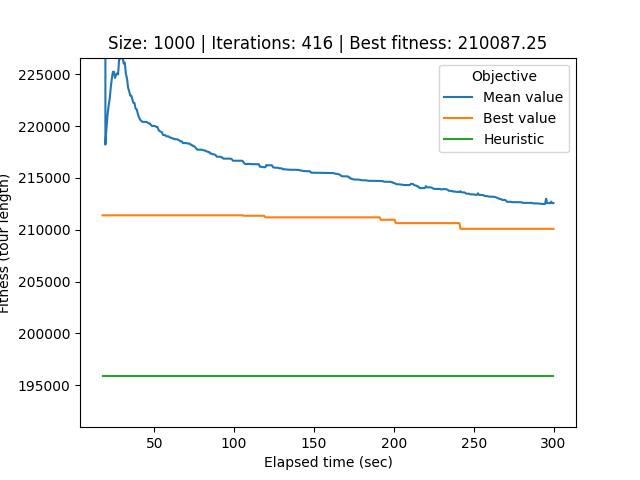

Values plotted in this chart, from the file beside it:
# Student number: r0758170
# Iteration, Elapsed time, Mean value, Best value, Cycle
0, 17.66, 2990142, 211389, 140, 485, 726, 518, 484, 963, 468, 567, 553, 979, 863, 100, 609, 429, 729, 732, 400, 380, 712, 649
1, 18.23, 2423031, 211389, 140, 485, 726, 518, 484, 963, 468, 567, 553, 979, 863, 100, 609, 429, 729, 732, 400, 380, 712, 649
2, 18.8, 1402101, 211389, 140, 485, 726, 518, 484, 963, 468, 567, 553, 979, 863, 100, 609, 429, 729, 732, 400, 380, 712, 649
3, 19.45, 218210, 211389, 140, 485, 726, 518, 484, 963, 468, 567, 553, 979, 863, 100, 609, 429, 729, 732, 400, 380, 712, 649
4, 20.09, 219751, 211389, 140, 485, 726, 518, 484, 963, 468, 567, 553, 979, 863, 100, 609, 429, 729, 732, 400, 380, 712, 649
5, 20.75, 221000, 211389, 140, 485, 726, 518, 484, 963, 468, 567, 553, 979, 863, 100, 609, 429, 729, 732, 400, 380, 712, 649
6, 21.39, 221874, 211389, 140, 485, 726, 518, 484, 963, 468, 567, 553, 979, 863, 100, 609, 429, 729, 732, 400, 380, 712, 649
7, 22.15, 222635, 211389, 140, 485, 726, 518, 484, 963, 468, 567, 553, 979, 863, 100, 609, 429, 729, 732, 400, 380, 712, 649
8, 22.82, 223737, 211389, 140, 485, 726, 518, 484, 963, 468, 567, 553, 979, 863, 100, 609, 429, 729, 732, 400, 380, 712, 649
9, 23.51, 224606, 211389, 140, 485, 726, 518, 484, 963, 468, 567, 553, 979, 863, 100, 609, 429, 729, 732, 400, 380, 712, 649
10, 24.15, 225234, 211389, 140, 485, 726, 518, 484, 963, 468, 567, 553, 979, 863, 100, 609, 429, 729, 732, 400, 380, 712, 649
11, 24.82, 225236, 211389, 140, 485, 726, 518, 484, 963, 468, 567, 553, 979, 863, 100, 609, 429, 729, 732, 400, 380, 712, 649
12, 25.43, 224640, 211389, 140, 485, 726, 518, 484, 963, 468, 567, 553, 979, 863, 100, 609, 429, 729, 732, 400, 380, 712, 649
13, 26.1, 224932, 211389, 140, 485, 726, 518, 484, 963, 468, 567, 553, 979, 863, 100, 609, 429, 729, 732, 400, 380, 712, 649
14, 26.75, 225087, 211389, 140, 485, 726, 518, 484, 963, 468, 567, 553, 979, 863, 100, 609, 429, 729, 732, 400, 380, 712, 649
15, 27.38, 224974, 211389, 140, 485, 726, 518, 484, 963, 468, 567, 553, 979, 863, 100, 609, 429, 729, 732, 400, 380, 712, 649
16, 28.03, 226444, 211389, 140, 485, 726, 518, 484, 963, 468, 567, 553, 979, 863, 100, 609, 429, 729, 732, 400, 380, 712, 649
17, 28.66, 226491, 211389, 140, 485, 726, 518, 484, 963, 468, 567, 553, 979, 863, 100, 609, 429, 729, 732, 400, 380, 712, 649
18, 29.32, 226601, 211389, 140, 485, 726, 518, 484, 963, 468, 567, 553, 979, 863, 100, 609, 429, 729, 732, 400, 380, 712, 649
19, 30.23, 226594, 211389, 140, 485, 726, 518, 484, 963, 468, 567, 553, 979, 863, 100, 609, 429, 729, 732, 400, 380, 712, 649
20, 30.88, 226030, 211389, 140, 485, 726, 518, 484, 963, 468, 567, 553, 979, 863, 100, 609, 429, 729, 732, 400, 380, 712, 649
21, 31.56, 226116, 211389, 140, 485, 726, 518, 484, 963, 468, 567, 553, 979, 863, 100, 609, 429, 729, 732, 400, 380, 712, 649
22, 32.3, 225036, 211389, 140, 485, 726, 518, 484, 963, 468, 567, 553, 979, 863, 100, 609, 429, 729, 732, 400, 380, 712, 649
23, 33.01, 224538, 211389, 465, 848, 942, 270, 107, 836, 199, 209, 172, 661, 114, 140, 485, 726, 518, 484, 963, 468, 567, 553
24, 33.68, 223679, 211389, 465, 848, 942, 270, 107, 836, 199, 209, 172, 661, 114, 140, 485, 726, 518, 484, 963, 468, 567, 553
25, 34.35, 223346, 211389, 465, 848, 942, 270, 107, 836, 199, 209, 172, 661, 114, 140, 485, 726, 518, 484, 963, 468, 567, 553
26, 35.03, 222936, 211389, 465, 848, 942, 270, 107, 836, 199, 209, 172, 661, 114, 140, 485, 726, 518, 484, 963, 468, 567, 553
27, 35.68, 222934, 211389, 465, 848, 942, 270, 107, 836, 199, 209, 172, 661, 114, 140, 485, 726, 518, 484, 963, 468, 567, 553
28, 36.33, 222556, 211389, 465, 848, 942, 270, 107, 836, 199, 209, 172, 661, 114, 140, 485, 726, 518, 484, 963, 468, 567, 553
29, 36.99, 222238, 211389, 465, 848, 942, 270, 107, 836, 199, 209, 172, 661, 114, 140, 485, 726, 518, 484, 963, 468, 567, 553
30, 37.67, 222220, 211389, 465, 848, 942, 270, 107, 836, 199, 209, 172, 661, 114, 140, 485, 726, 518, 484, 963, 468, 567, 553
31, 38.32, 221682, 211389, 465, 848, 942, 270, 107, 836, 199, 209, 172, 661, 114, 140, 485, 726, 518, 484, 963, 468, 567, 553
32, 39.05, 221607, 211389, 465, 848, 942, 270, 107, 836, 199, 209, 172, 661, 114, 140, 485, 726, 518, 484, 963, 468, 567, 553
33, 39.75, 221188, 211389, 465, 848, 942, 270, 107, 836, 199, 209, 172, 661, 114, 140, 485, 726, 518, 484, 963, 468, 567, 553
34, 40.39, 220876, 211389, 465, 848, 942, 270, 107, 836, 199, 209, 172, 661, 114, 140, 485, 726, 518, 484, 963, 468, 567, 553
35, 41.25, 220593, 211389, 465, 848, 942, 270, 107, 836, 199, 209, 172, 661, 114, 140, 485, 726, 518, 484, 963, 468, 567, 553
36, 41.9, 220516, 211389, 465, 848, 942, 270, 107, 836, 199, 209, 172, 661, 114, 140, 485, 726, 518, 484, 963, 468, 567, 553
37, 42.6, 220397, 211389, 465, 848, 942, 270, 107, 836, 199, 209, 172, 661, 114, 140, 485, 726, 518, 484, 963, 468, 567, 553
38, 43.26, 220397, 211389, 465, 848, 942, 270, 107, 836, 199, 209, 172, 661, 114, 140, 485, 726, 518, 484, 963, 468, 567, 553
39, 43.94, 220397, 211389, 465, 848, 942, 270, 107, 836, 199, 209, 172, 661, 114, 140, 485, 726, 518, 484, 963, 468, 567, 553
40, 44.57, 220397, 211389, 465, 848, 942, 270, 107, 836, 199, 209, 172, 661, 114, 140, 485, 726, 518, 484, 963, 468, 567, 553
41, 45.24, 220397, 211389, 465, 848, 942, 270, 107, 836, 199, 209, 172, 661, 114, 140, 485, 726, 518, 484, 963, 468, 567, 553
42, 45.89, 220313, 211389, 465, 848, 942, 270, 107, 836, 199, 209, 172, 661, 114, 140, 485, 726, 518, 484, 963, 468, 567, 553
43, 46.55, 220262, 211389, 465, 848, 942, 270, 107, 836, 199, 209, 172, 661, 114, 140, 485, 726, 518, 484, 963, 468, 567, 553
44, 47.18, 220262, 211389, 465, 848, 942, 270, 107, 836, 199, 209, 172, 661, 114, 140, 485, 726, 518, 484, 963, 468, 567, 553
45, 47.88, 220124, 211389, 465, 848, 942, 270, 107, 836, 199, 209, 172, 661, 114, 140, 485, 726, 518, 484, 963, 468, 567, 553
46, 48.58, 220009, 211389, 465, 848, 942, 270, 107, 836, 199, 209, 172, 661, 114, 140, 485, 726, 518, 484, 963, 468, 567, 553
47, 49.29, 220009, 211389, 465, 848, 942, 270, 107, 836, 199, 209, 172, 661, 114, 140, 485, 726, 518, 484, 963, 468, 567, 553
48, 49.98, 220009, 211389, 465, 848, 942, 270, 107, 836, 199, 209, 172, 661, 114, 140, 485, 726, 518, 484, 963, 468, 567, 553
49, 50.63, 219995, 211389, 465, 848, 942, 270, 107, 836, 199, 209, 172, 661, 114, 140, 485, 726, 518, 484, 963, 468, 567, 553
50, 51.28, 219912, 211389, 465, 848, 942, 270, 107, 836, 199, 209, 172, 661, 114, 140, 485, 726, 518, 484, 963, 468, 567, 553
51, 51.99, 219912, 211389, 465, 848, 942, 270, 107, 836, 199, 209, 172, 661, 114, 140, 485, 726, 518, 484, 963, 468, 567, 553
52, 52.66, 219654, 211389, 465, 848, 942, 270, 107, 836, 199, 209, 172, 661, 114, 140, 485, 726, 518, 484, 963, 468, 567, 553
53, 53.34, 219511, 211389, 465, 848, 942, 270, 107, 836, 199, 209, 172, 661, 114, 140, 485, 726, 518, 484, 963, 468, 567, 553
54, 54.03, 219460, 211389, 465, 848, 942, 270, 107, 836, 199, 209, 172, 661, 114, 140, 485, 726, 518, 484, 963, 468, 567, 553
55, 54.68, 219423, 211389, 465, 848, 942, 270, 107, 836, 199, 209, 172, 661, 114, 140, 485, 726, 518, 484, 963, 468, 567, 553
56, 55.6, 219129, 211389, 465, 848, 942, 270, 107, 836, 199, 209, 172, 661, 114, 140, 485, 726, 518, 484, 963, 468, 567, 553
57, 56.25, 219122, 211389, 465, 848, 942, 270, 107, 836, 199, 209, 172, 661, 114, 140, 485, 726, 518, 484, 963, 468, 567, 553
58, 56.93, 219122, 211389, 465, 848, 942, 270, 107, 836, 199, 209, 172, 661, 114, 140, 485, 726, 518, 484, 963, 468, 567, 553
... 357 more rows
